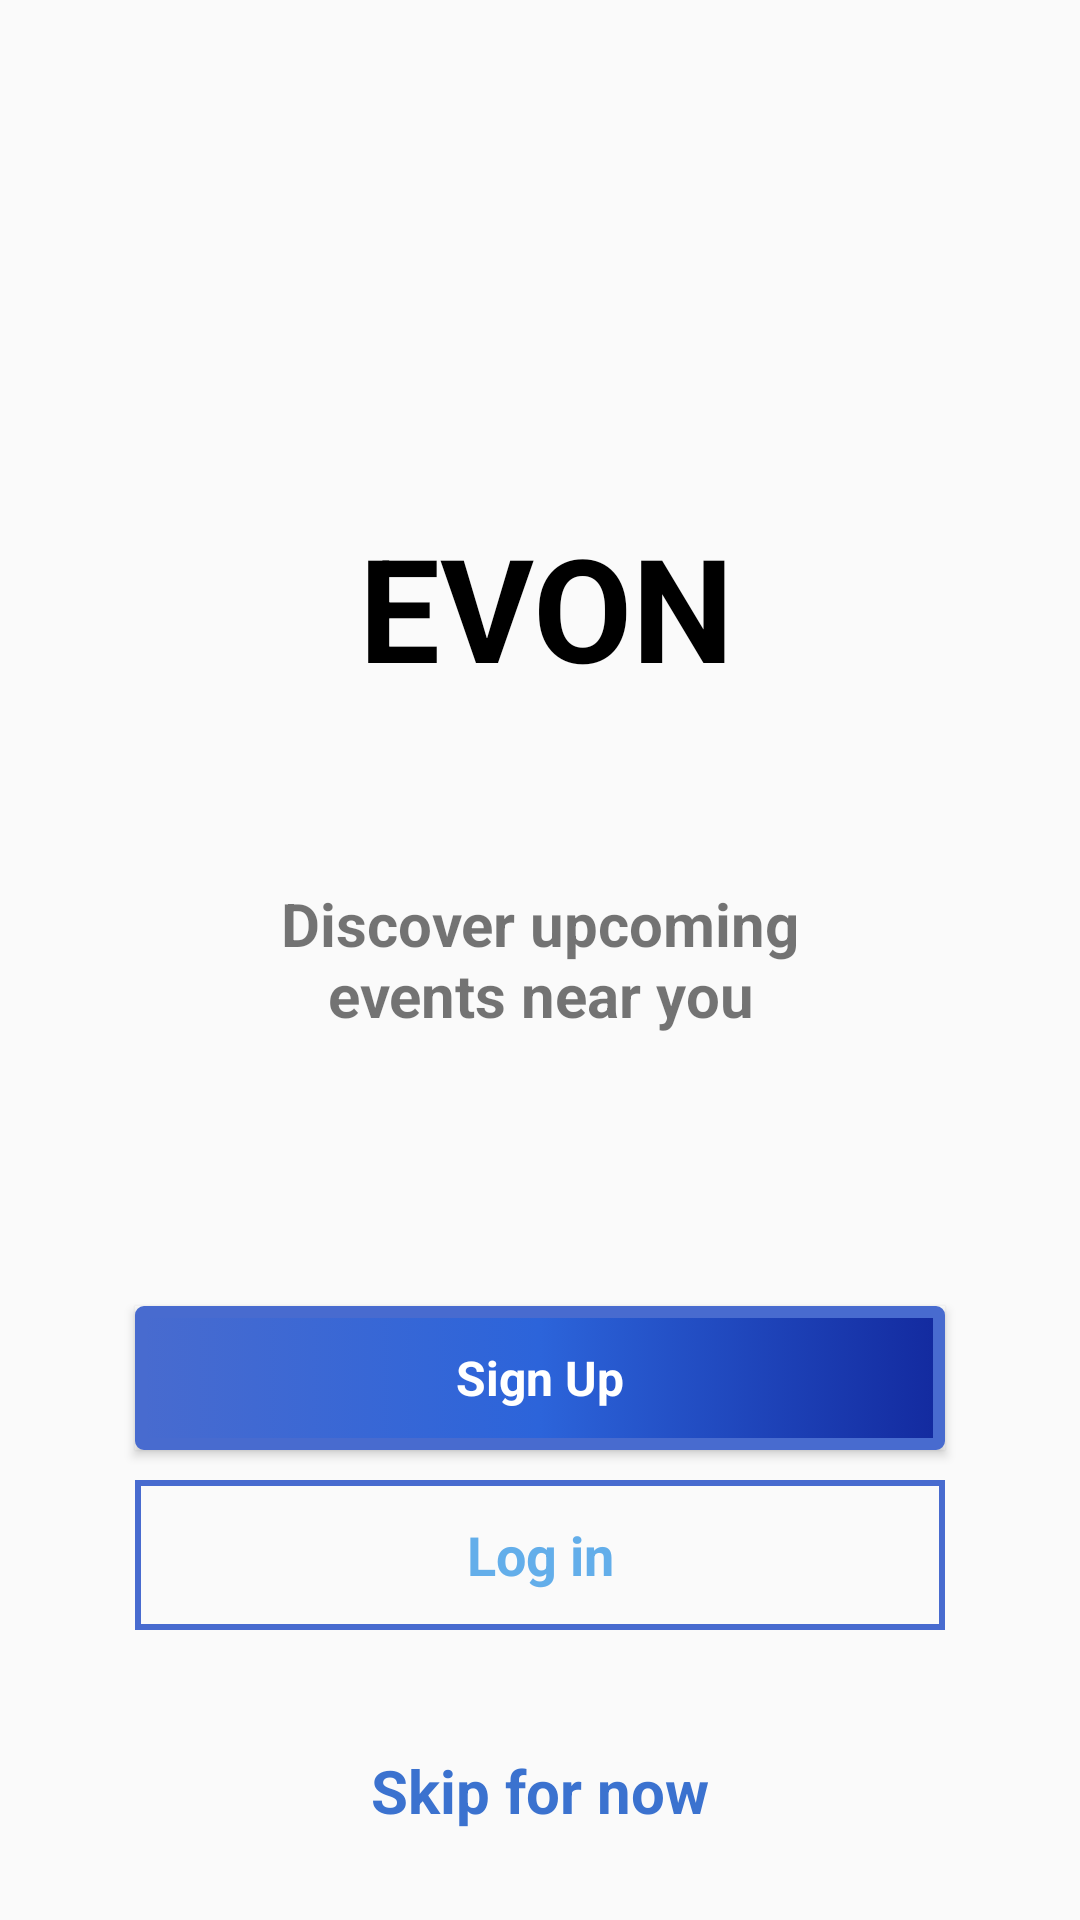

Produce the Android XML layout that renders to this screen, including the resource entries it uses.
<!-- AndroidManifest.xml: application theme Theme.Evon -->
<!-- res/layout/activity_main.xml -->
<?xml version="1.0" encoding="utf-8"?>
<androidx.constraintlayout.widget.ConstraintLayout xmlns:android="http://schemas.android.com/apk/res/android"
    xmlns:app="http://schemas.android.com/apk/res-auto"
    xmlns:tools="http://schemas.android.com/tools"
    android:layout_width="match_parent"
    android:layout_height="match_parent"
    tools:context=".MainActivity">

    <ImageView
        android:id="@+id/imageView"
        android:layout_width="70dp"
        android:layout_height="70dp"
        android:layout_marginTop="104dp"
        app:layout_constraintEnd_toEndOf="parent"
        app:layout_constraintStart_toStartOf="parent"
        app:layout_constraintTop_toTopOf="parent"
        app:srcCompat="@drawable/trello" />

    <TextView
        android:id="@+id/textView"
        android:layout_width="wrap_content"
        android:layout_height="wrap_content"
        android:layout_marginTop="170dp"
        android:text="EVON"
        android:textColor="@color/black"
        android:textSize="48sp"
        android:textStyle="bold"
        app:layout_constraintEnd_toEndOf="parent"
        app:layout_constraintHorizontal_bias="0.51"
        app:layout_constraintStart_toStartOf="parent"
        app:layout_constraintTop_toTopOf="parent" />

    <TextView
        android:id="@+id/textView2"
        android:layout_width="0dp"
        android:layout_height="wrap_content"
        android:layout_marginStart="70dp"
        android:layout_marginTop="60dp"
        android:layout_marginEnd="70dp"
        android:gravity="center"
        android:text="Discover upcoming events near you"
        android:textSize="20sp"
        android:textStyle="bold"
        app:layout_constraintEnd_toEndOf="parent"
        app:layout_constraintHorizontal_bias="0.0"
        app:layout_constraintStart_toStartOf="parent"
        app:layout_constraintTop_toBottomOf="@+id/textView" />

    <Button
        android:id="@+id/button_signup"
        android:layout_width="match_parent"
        android:layout_height="wrap_content"
        android:layout_marginStart="45dp"
        android:layout_marginEnd="45dp"
        android:layout_marginBottom="70dp"
        android:background="@drawable/button_effect"
        android:fontFamily="sans-serif"
        android:text="Sign Up"
        android:textAllCaps="false"
        android:textColor="@color/white"
        android:textSize="16sp"
        android:textStyle="bold"
        app:layout_constraintBottom_toBottomOf="parent"
        app:layout_constraintEnd_toEndOf="parent"
        app:layout_constraintHorizontal_bias="0.0"
        app:layout_constraintStart_toStartOf="parent"
        app:layout_constraintTop_toBottomOf="@+id/textView2"
        app:layout_constraintVertical_bias="0.511" />

    <Button
        android:id="@+id/button_login2"
        android:layout_width="0dp"
        android:layout_height="50dp"
        android:layout_marginTop="10dp"
        android:background="@drawable/stroke_btn_color"
        android:text="Log in"
        android:textAppearance="@style/TextAppearance.AppCompat.Medium"
        android:textColor="#63AEEA"
        android:textStyle="bold"
        app:layout_constraintEnd_toEndOf="@+id/button_signup"
        app:layout_constraintStart_toStartOf="@+id/button_signup"
        app:layout_constraintTop_toBottomOf="@+id/button_signup" />

    <TextView
        android:clickable="true"
        android:id="@+id/textView10"
        android:layout_width="wrap_content"
        android:layout_height="wrap_content"
        android:layout_marginTop="40dp"
        android:text="Skip for now"
        android:textColor="#3B72CF"
        android:textSize="20sp"
        android:textStyle="bold"
        app:layout_constraintEnd_toEndOf="@+id/button_login2"
        app:layout_constraintStart_toStartOf="@+id/button_login2"
        app:layout_constraintTop_toBottomOf="@+id/button_login2" />

</androidx.constraintlayout.widget.ConstraintLayout>
<!-- resources referenced by this layout -->
<resources>
  <!-- drawable button_effect (drawable) -->
  <?xml version="1.0" encoding="utf-8"?>
  <selector xmlns:android="http://schemas.android.com/apk/res/android">
      // Button color when not pressed
      <item android:drawable="@drawable/bg_button_color" android:state_pressed="false"></item>
      // Button color when pressed
      <item android:drawable="@color/white" android:state_pressed="true"></item>
  
  </selector>
  <!-- drawable stroke_btn_color (drawable) -->
  <?xml version="1.0" encoding="utf-8"?>
  <shape xmlns:android="http://schemas.android.com/apk/res/android">
  
      <stroke android:width="2dp" android:color="#486BCF"/>
  
  
  </shape>
  <style name="Theme.Evon" parent="Theme.AppCompat.DayNight.NoActionBar">
          
          //<item name="colorPrimary">@color/purple_500</item>
         // <item name="colorPrimaryVariant">@color/purple_700</item>
          <item name="colorOnPrimary">@color/white</item>
          
          <item name="colorSecondary">@color/teal_200</item>
          <item name="colorSecondaryVariant">@color/teal_700</item>
          <item name="colorOnSecondary">@color/black</item>
          
          <item name="android:statusBarColor" tools:targetApi="l">?attr/colorPrimaryVariant</item>
          
      </style>
  <!-- drawable bg_button_color (drawable) -->
  <?xml version="1.0" encoding="utf-8"?>
  <shape xmlns:android="http://schemas.android.com/apk/res/android">
      
      
  
      <stroke android:width="4dp" android:color="#486BCF"/>
  
      <gradient android:startColor="#486BCF"
          android:centerColor="#2C64DA"
          android:endColor="#132A9F"/>
      <corners android:radius="1dp"/>
  
  </shape>
  <!-- not gathered from this repository: default colours our renderer supplied (Android Studio template values) -->
  <color name="purple_500">#FF6200EE</color>
  <color name="purple_700">#FF3700B3</color>
  <color name="teal_200">#FF03DAC5</color>
  <color name="teal_700">#FF018786</color>
  <color name="black">#FF000000</color>
  <color name="white">#FFFFFFFF</color>
</resources>
